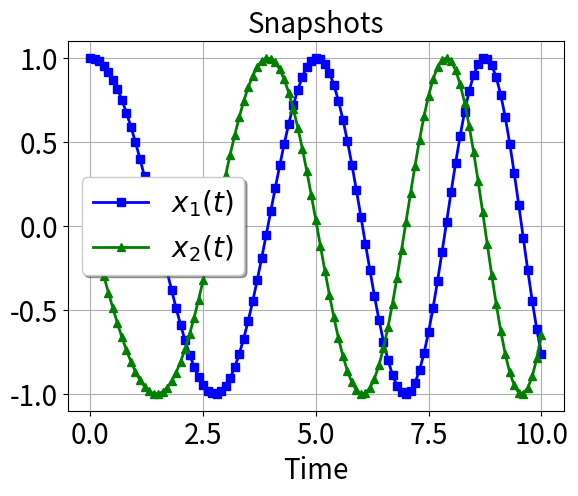

This chart was generated by the following Python code:
########################################################
#
# The following code is courtesy of Hao Zhang.
#
# "An example to demonstrate online dynamic mode decomposition
# 
# We take a 2D time varying system given by dx/dt = A(t)x
# where x = [x1,x2]', A(t) = [0,w(t);-w(t),0], 
# w(t)=1+epsilon*t, epsilon=0.1. The slowly time varying eigenvlaues of A(t)
# are pure imaginary, +(1+0.1t)j and -(1+0.1t)j, where j is the imaginary unit."
#
########################################################

import numpy as np
from scipy.integrate import odeint
import time
import matplotlib.pyplot as plt


# define dynamics
epsilon = 1e-1
def dyn(x,t):
    x1, x2 = x
    dxdt = [(1+epsilon*t)*x2,-(1+epsilon*t)*x1]
    return dxdt
# integrate from initial condition [1,0]    
tspan = np.linspace(0,10,101)
dt = 0.1
x0 = [1,0]
xsol = odeint(dyn,x0,tspan).T
# extract snapshots
x, y = xsol[:,:-1], xsol[:,1:]
t = tspan[1:]
# true dynamics, true eigenvalues
n, m = len(x[:,0]), len(x[0,:])
A = np.empty((n,n,m))
evals = np.empty((n,m),dtype=complex)
for k in range(m):
    A[:,:,k] = np.array([[0,(1+epsilon*t[k])],[-(1+epsilon*t[k]),0]])
    evals[:,k] = np.linalg.eigvals(A[:,:,k])


# visualize snapshots
plt.figure()
plt.plot(tspan, xsol[0,:], 'bs-', linewidth=2.0,  label='$x_1(t)$')
plt.plot(tspan, xsol[1,:], 'g^-', linewidth=2.0,  label='$x_2(t)$')
plt.legend(loc='best',fontsize=20 ,shadow=True)
plt.xlabel('Time', fontsize=20)
plt.title('Snapshots', fontsize=20)
plt.tick_params(labelsize=20)
plt.grid()
plt.show()
